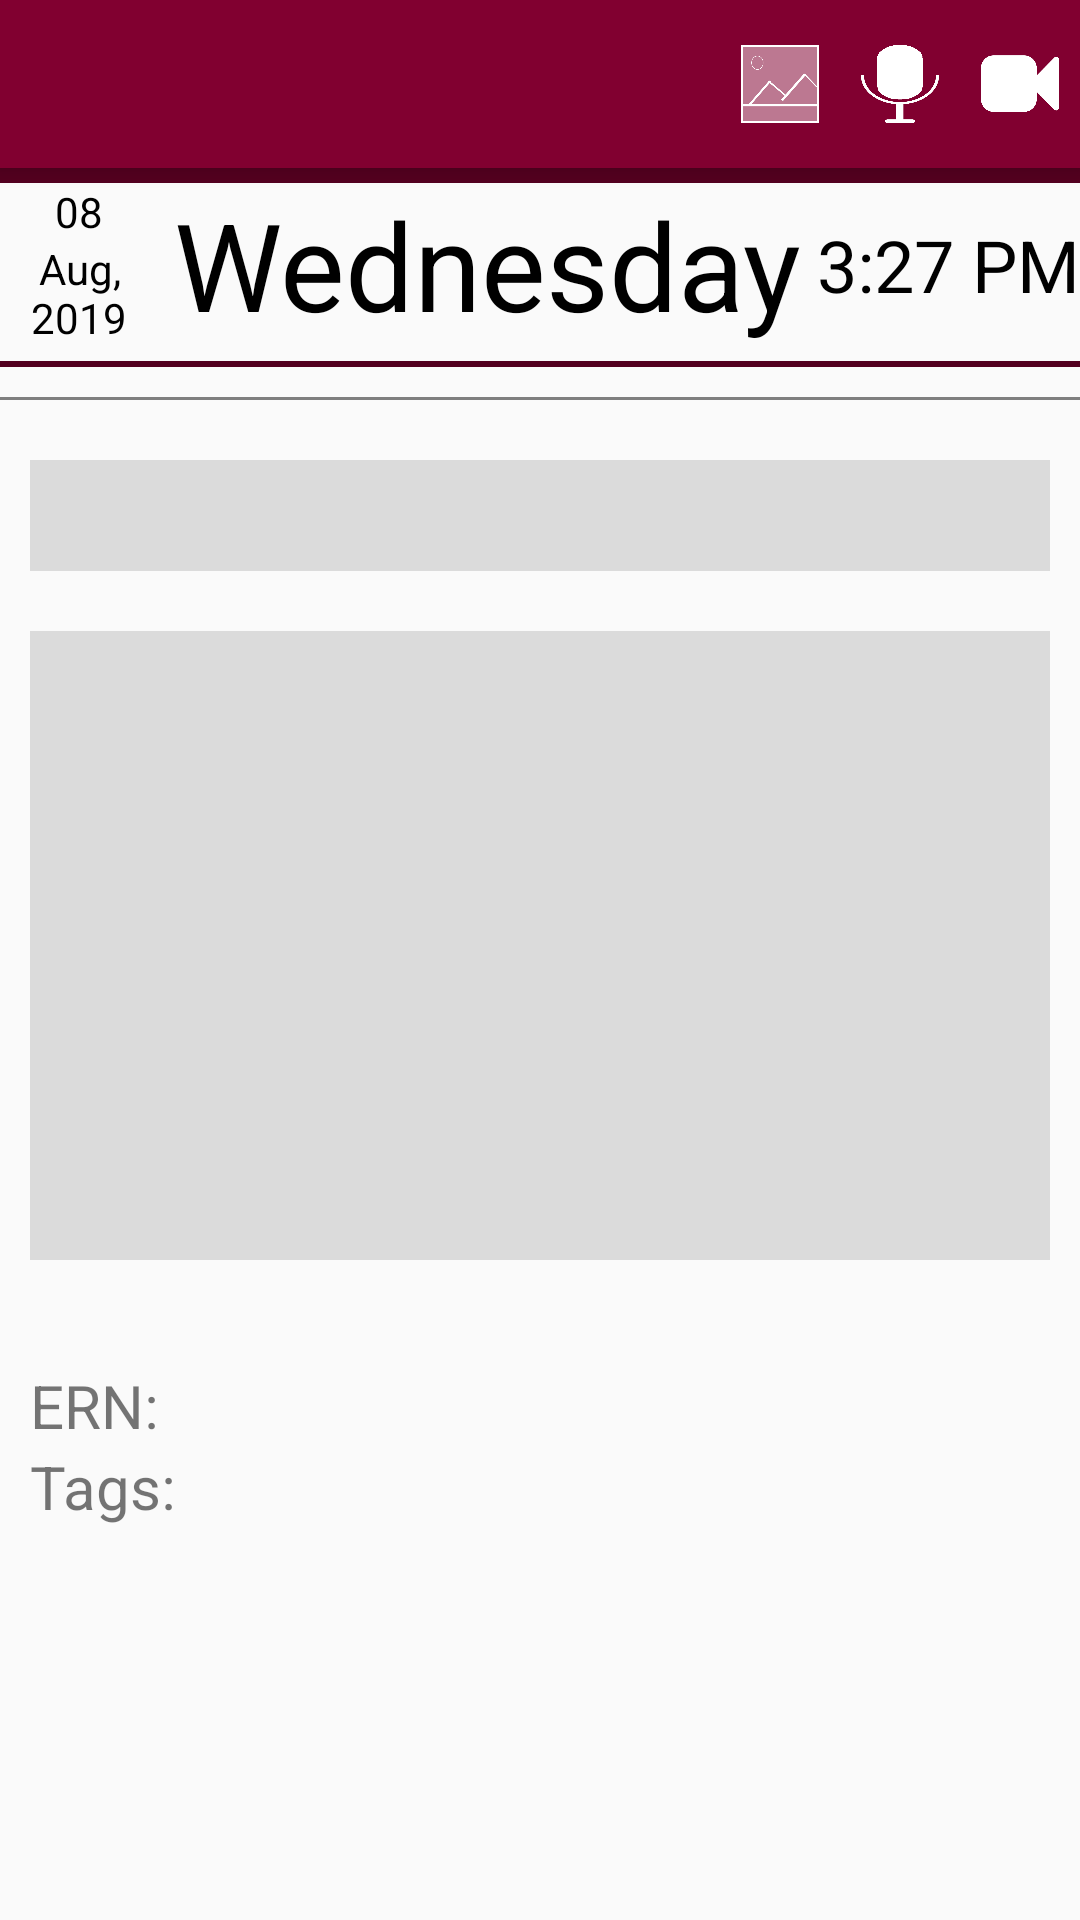

Write the Android layout XML for this screen, with the resource values it uses.
<!-- AndroidManifest.xml: application theme AppTheme -->
<!-- res/layout/da_activity_entry_view.xml -->
<?xml version="1.0" encoding="utf-8"?>
<androidx.coordinatorlayout.widget.CoordinatorLayout xmlns:android="http://schemas.android.com/apk/res/android"
    xmlns:app="http://schemas.android.com/apk/res-auto"
    xmlns:tools="http://schemas.android.com/tools"
    android:layout_width="match_parent"
    android:layout_height="match_parent"
    tools:context="com.naveensaini.dwintest.DAEntryViewActivity">

    <androidx.core.widget.NestedScrollView
        android:layout_width="match_parent"
        android:layout_height="match_parent"
        app:layout_behavior="@string/appbar_scrolling_view_behavior">


        <LinearLayout
            android:layout_width="match_parent"
            android:layout_height="match_parent"
            android:focusable="true"
            android:focusableInTouchMode="true"
            android:orientation="vertical">


            <View
                android:layout_width="match_parent"
                android:layout_height="5dp"
                android:background="@color/colorPrimaryDark" />


            <LinearLayout
                android:id="@+id/dDateInfoLinear"
                android:layout_width="match_parent"
                android:layout_height="wrap_content"
                android:orientation="horizontal">

                <LinearLayout
                    android:layout_width="0dp"
                    android:layout_height="wrap_content"
                    android:layout_weight="1.2"
                    android:orientation="vertical">

                    <TextView
                        android:id="@+id/dDateOneText"
                        android:layout_width="match_parent"
                        android:layout_height="0dp"
                        android:layout_weight="4"
                        android:gravity="center"
                        android:text="08"
                        android:textColor="@color/blackTextColor"
                        android:autoSizeTextType="uniform" />

                    <TextView
                        android:id="@+id/dDateTwoText"
                        android:layout_width="match_parent"
                        android:layout_height="0dp"
                        android:layout_weight="2"
                        android:gravity="center"
                        android:text="Aug, 2019"
                        android:textColor="@color/blackTextColor"
                        android:autoSizeTextType="uniform" />

                </LinearLayout>


                <TextView
                    android:id="@+id/dDayText"
                    android:layout_width="0dp"
                    android:layout_height="match_parent"
                    android:layout_weight="5"
                    android:gravity="center"
                    android:text="Wednesday"
                    android:textColor="@color/blackTextColor"
                    android:textSize="@dimen/textSizeThree"
                    android:autoSizeTextType="uniform" />

                <TextView
                    android:id="@+id/dTimeText"
                    android:layout_width="0dp"
                    android:layout_height="match_parent"
                    android:layout_weight="2"
                    android:gravity="center"
                    android:text="3:27 PM"
                    android:textColor="@color/blackTextColor"
                    android:textSize="@dimen/textSizeTwo"
                    android:autoSizeTextType="uniform" />

            </LinearLayout>

            <View
                android:layout_width="match_parent"
                android:layout_height="2dp"
                android:layout_marginTop="5dp"
                android:background="@color/colorPrimaryDark" />


            <androidx.recyclerview.widget.RecyclerView
                android:id="@+id/dVideosRecyclerView"
                android:layout_width="match_parent"
                android:layout_height="wrap_content"
                android:layout_marginTop="10dp"
                android:minHeight="0dp" />


            <VideoView
                android:id="@+id/dMainVideoView"
                android:layout_width="match_parent"
                android:layout_height="1dp" />


            <androidx.recyclerview.widget.RecyclerView
                android:id="@+id/dAudiosRecyclerView"
                android:layout_width="match_parent"
                android:layout_height="wrap_content"
                android:layout_marginTop="10dp"
                android:minHeight="0dp" />


            <EditText
                android:id="@+id/dHeadingText"
                android:layout_width="match_parent"
                android:layout_height="wrap_content"
                android:layout_margin="10dp"
                android:gravity="start"
                android:padding="5dp"
                android:inputType="textCapSentences"
                android:textSize="@dimen/textSizeTwo"
                android:textStyle="bold"
                android:background="@drawable/edittext_background" />


            <EditText
                android:id="@+id/dEntryText"
                android:layout_width="match_parent"
                android:layout_height="match_parent"
                android:layout_margin="10dp"
                android:padding="5dp"
                android:gravity="start|top"
                android:inputType="textMultiLine|textCapSentences"
                android:minLines="10"
                android:textSize="@dimen/textSizeOneFive"
                android:background="@drawable/edittext_background" />

            <TextView
                android:id="@+id/dEntryReferenceNumberText"
                android:layout_width="wrap_content"
                android:layout_height="wrap_content"
                android:layout_below="@+id/dEntryText"
                android:text="ERN: "
                android:textSize="@dimen/textSizeTwo"
                android:layout_marginTop="25dp"
                android:layout_marginLeft="10dp" />

            <TextView
                android:id="@+id/dTagsButton"
                android:layout_width="wrap_content"
                android:layout_height="wrap_content"
                android:text="Tags: "
                android:textSize="@dimen/textSizeTwo"
                android:layout_marginLeft="10dp" />


        </LinearLayout>

    </androidx.core.widget.NestedScrollView>


    <com.google.android.material.appbar.AppBarLayout
        android:id="@+id/dAppBar"
        android:layout_width="match_parent"
        android:layout_height="wrap_content"
        android:fitsSystemWindows="false"
        android:theme="@style/ThemeOverlay.AppCompat.Dark.ActionBar">

        <com.google.android.material.appbar.CollapsingToolbarLayout
            android:id="@+id/dCollapsingToolbarLayout"
            android:layout_width="match_parent"
            android:layout_height="match_parent"
            android:fitsSystemWindows="true"
            app:contentScrim="?attr/colorPrimary"
            app:layout_scrollFlags="scroll|exitUntilCollapsed"
            app:titleEnabled="false"
            android:background="@color/colorPrimary">


            <FrameLayout
                android:id="@+id/dAudioVideoRecordFrame"
                android:layout_width="match_parent"
                android:layout_height="wrap_content">


                <androidx.recyclerview.widget.RecyclerView
                    android:id="@+id/dEntryImagesRecyclerView"
                    android:layout_width="match_parent"
                    android:layout_height="wrap_content" />


            </FrameLayout>


            <androidx.appcompat.widget.Toolbar
                android:id="@+id/toolbar"
                android:layout_width="match_parent"
                android:layout_height="?attr/actionBarSize"
                app:layout_collapseMode="pin">


                <LinearLayout
                    android:layout_width="match_parent"
                    android:layout_height="match_parent"
                    android:gravity="center|right">

                    <TextView
                        android:id="@+id/dCancleButtonAB"
                        android:layout_width="wrap_content"
                        android:layout_height="match_parent"
                        android:text="Cancle"
                        android:textColor="@color/primaryTextColor"
                        android:gravity="center"
                        android:layout_marginRight="5dp"
                        android:textSize="@dimen/textSizeTwo"
                        android:visibility="gone" />


                    <ImageView
                        android:id="@+id/dPhotosButtonAB"
                        android:layout_width="30dp"
                        android:layout_height="30dp"
                        android:layout_margin="5dp"
                        android:src="@drawable/photo_record"
                        android:tint="@color/primaryTextColor"
                        android:padding="2dp"
                        android:gravity="center" />


                    <ImageView
                        android:id="@+id/dAudioButtonAB"
                        android:layout_width="30dp"
                        android:layout_height="30dp"
                        android:layout_margin="5dp"
                        android:src="@drawable/record_audio"
                        android:tint="@color/primaryTextColor"
                        android:padding="2dp"
                        android:gravity="center" />

                    <ImageView
                        android:id="@+id/dVideoButtonAB"
                        android:layout_width="30dp"
                        android:layout_height="30dp"
                        android:layout_margin="5dp"
                        android:src="@drawable/video_record"
                        android:tint="@color/primaryTextColor"
                        android:padding="2dp"
                        android:gravity="center" />


                </LinearLayout>


            </androidx.appcompat.widget.Toolbar>
        </com.google.android.material.appbar.CollapsingToolbarLayout>
    </com.google.android.material.appbar.AppBarLayout>


</androidx.coordinatorlayout.widget.CoordinatorLayout>
<!-- resources referenced by this layout -->
<resources>
  <color name="blackTextColor">#000000</color>
  <color name="colorPrimary">#810030</color>
  <color name="colorPrimaryDark">#53001F</color>
  <color name="primaryTextColor">#FFFFFF</color>
  <dimen name="textSizeOneFive">17sp</dimen>
  <dimen name="textSizeThree">30sp</dimen>
  <dimen name="textSizeTwo">20sp</dimen>
  <!-- drawable edittext_background (drawable) -->
  <?xml version="1.0" encoding="utf-8"?>
  <shape xmlns:android="http://schemas.android.com/apk/res/android"
      android:shape="rectangle"
      android:tint="#20000000">
  
  </shape>
  <!-- drawable photo_record: png bitmap (drawable-v24, 27797 bytes) -->
  <!-- drawable record_audio: png bitmap (drawable-v24, 60467 bytes) -->
  <!-- drawable video_record: png bitmap (drawable-v24, 22618 bytes) -->
  <style name="AppTheme" parent="Theme.AppCompat.Light.DarkActionBar">
          
          <item name="colorPrimary">@color/colorPrimary</item>
          <item name="colorPrimaryDark">@color/colorPrimaryDark</item>
          <item name="colorAccent">@color/colorAccent</item>
          <item name="android:actionBarStyle">@style/MyActionBarTheme</item>
      </style>
  <color name="colorAccent">#810030</color>
  <style name="MyActionBarTheme" parent="@style/Widget.AppCompat.Light.ActionBar.Solid.Inverse">
          
          <item name="android:icon">@color/primaryTextColor</item>
          <item name="android:colorAccent">@color/primaryTextColor</item>
      </style>
</resources>
